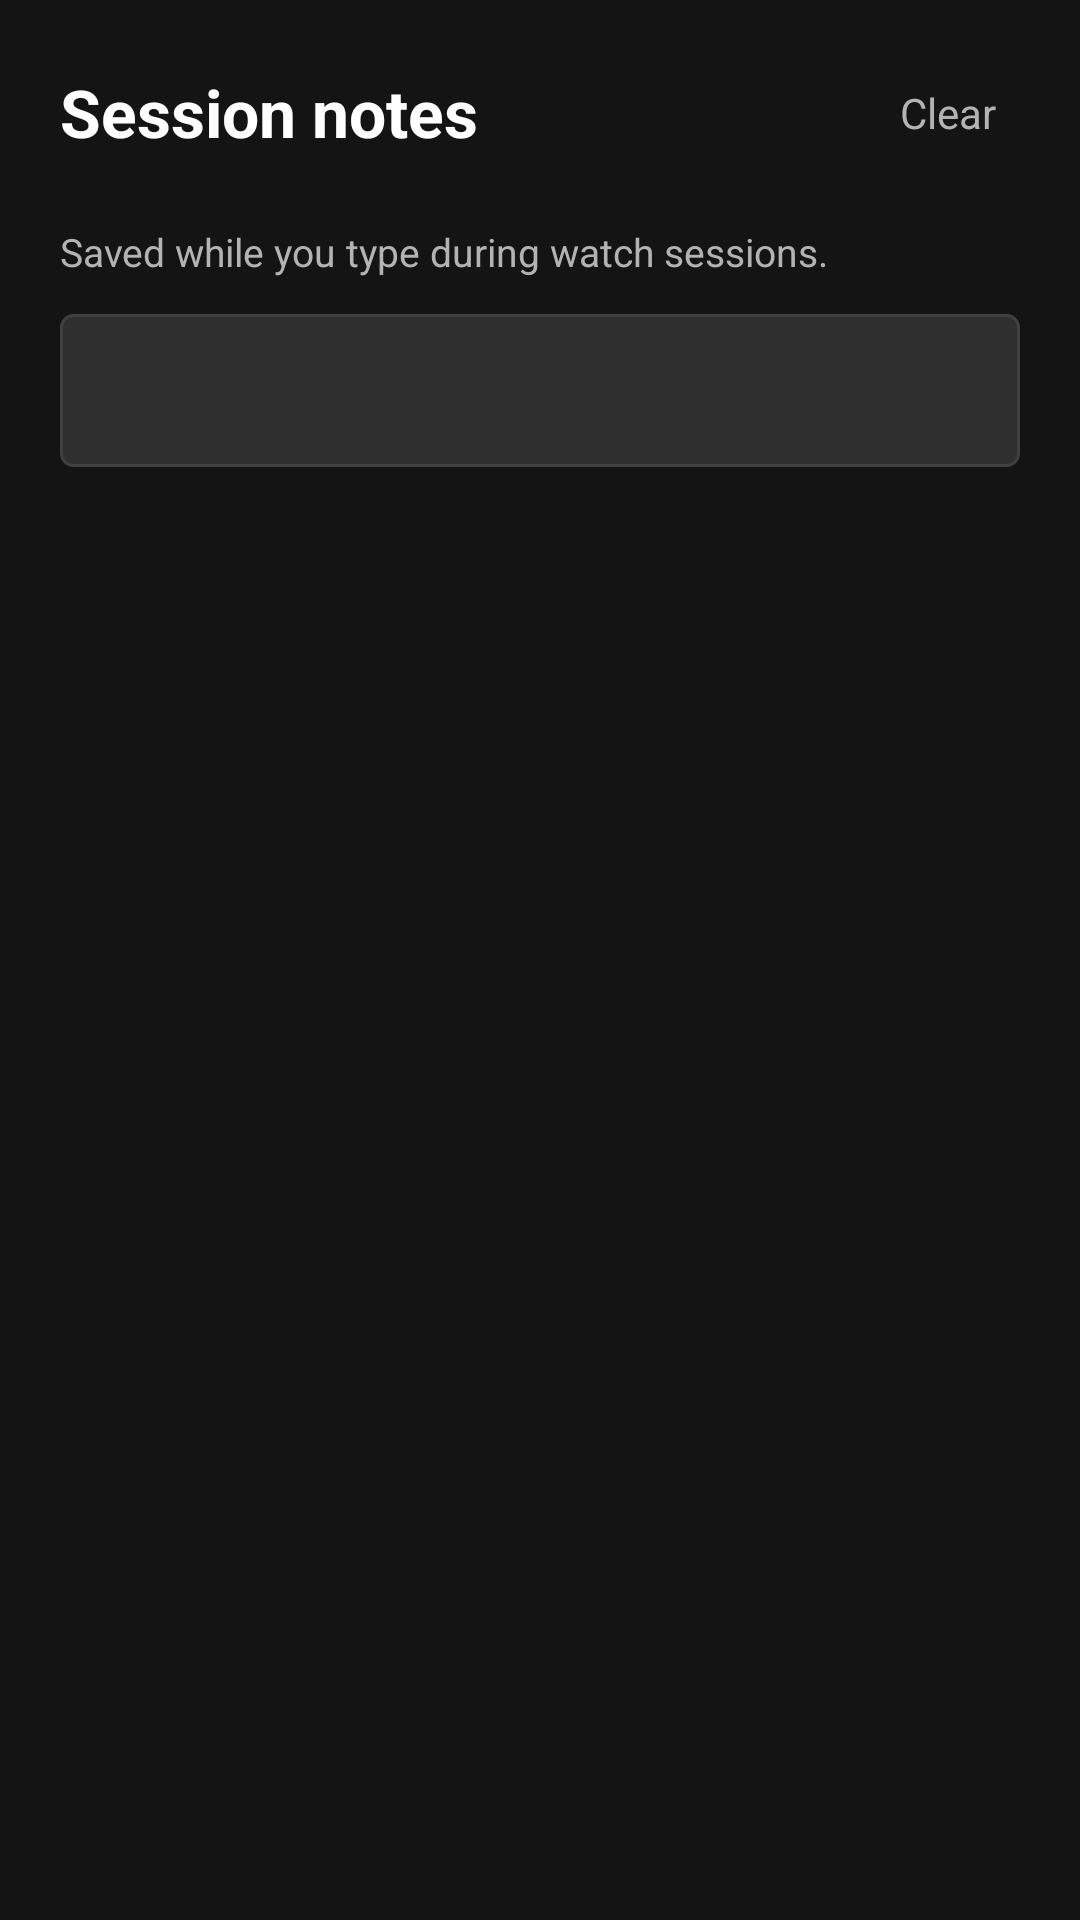

The Android layout XML behind this screen, and the referenced resources:
<!-- AndroidManifest.xml: application theme Theme.PhoneHand -->
<!-- res/layout/activity_notes.xml -->
<?xml version="1.0" encoding="utf-8"?>
<LinearLayout xmlns:android="http://schemas.android.com/apk/res/android"
    android:layout_width="match_parent"
    android:layout_height="match_parent"
    android:background="@color/nf_bg"
    android:orientation="vertical">

    <LinearLayout
        android:layout_width="match_parent"
        android:layout_height="wrap_content"
        android:gravity="center_vertical"
        android:orientation="horizontal"
        android:padding="20dp">

        <TextView
            android:layout_width="0dp"
            android:layout_height="wrap_content"
            android:layout_weight="1"
            android:text="@string/notes_title"
            android:textColor="@color/nf_text_primary"
            android:textSize="22sp"
            android:textStyle="bold" />

        <TextView
            android:id="@+id/clearNotesBtn"
            android:layout_width="wrap_content"
            android:layout_height="wrap_content"
            android:padding="8dp"
            android:text="@string/notes_clear"
            android:textColor="@color/nf_text_secondary"
            android:textSize="14sp" />
    </LinearLayout>

    <TextView
        android:layout_width="match_parent"
        android:layout_height="wrap_content"
        android:paddingHorizontal="20dp"
        android:paddingBottom="12dp"
        android:text="@string/notes_subtitle"
        android:textColor="@color/nf_text_secondary"
        android:textSize="13sp" />

    <ScrollView
        android:layout_width="match_parent"
        android:layout_height="0dp"
        android:layout_weight="1"
        android:paddingHorizontal="20dp"
        android:paddingBottom="20dp">

        <TextView
            android:id="@+id/notesBody"
            android:layout_width="match_parent"
            android:layout_height="wrap_content"
            android:background="@drawable/card_bg"
            android:lineSpacingExtra="6dp"
            android:padding="16dp"
            android:textColor="@color/nf_text_secondary"
            android:textIsSelectable="true"
            android:textSize="14sp" />
    </ScrollView>

</LinearLayout>
<!-- resources referenced by this layout -->
<resources>
  <color name="nf_bg">#141414</color>
  <color name="nf_text_primary">#FFFFFF</color>
  <color name="nf_text_secondary">#B3B3B3</color>
  <!-- drawable card_bg (drawable) -->
  <?xml version="1.0" encoding="utf-8"?>
  <shape xmlns:android="http://schemas.android.com/apk/res/android">
      <solid android:color="@color/nf_card_bg" />
      <corners android:radius="4dp" />
      <stroke
          android:width="1dp"
          android:color="@color/nf_divider" />
  </shape>
  <string name="notes_clear">Clear</string>
  <string name="notes_subtitle">Saved while you type during watch sessions.</string>
  <string name="notes_title">Session notes</string>
  <style name="Theme.PhoneHand" parent="Theme.MaterialComponents.NoActionBar">
          <item name="colorPrimary">@color/nf_red</item>
          <item name="colorPrimaryVariant">@color/nf_red_dark</item>
          <item name="colorOnPrimary">@color/nf_text_primary</item>
          <item name="colorSecondary">@color/nf_red</item>
          <item name="colorAccent">@color/nf_red</item>
          <item name="colorControlActivated">@color/nf_red</item>
          <item name="android:statusBarColor">@color/nf_bg</item>
          <item name="android:navigationBarColor">@color/nf_bottom_nav</item>
          <item name="android:windowBackground">@color/nf_bg</item>
          <item name="android:textColorPrimary">@color/nf_text_primary</item>
          <item name="android:textColorSecondary">@color/nf_text_secondary</item>
          <item name="android:windowLightStatusBar">false</item>
          <item name="materialButtonStyle">@style/NfButton</item>
          <item name="materialButtonOutlinedStyle">@style/NfButtonOutlined</item>
          <item name="borderlessButtonStyle">@style/NfButtonOutlined</item>
          <item name="textInputStyle">@style/NfTextInput</item>
          <item name="materialAlertDialogTheme">@style/NfAlertDialog</item>
      </style>
  <color name="nf_card_bg">#2F2F2F</color>
  <color name="nf_divider">#404040</color>
  <color name="nf_red">#E50914</color>
  <color name="nf_red_dark">#B20710</color>
  <color name="nf_bottom_nav">#0A0A0A</color>
  <style name="NfButton" parent="Widget.MaterialComponents.Button">
          <item name="android:textAllCaps">false</item>
          <item name="android:textSize">15sp</item>
          <item name="android:textColor">@color/nf_text_primary</item>
          <item name="backgroundTint">@color/nf_button_tint</item>
          <item name="cornerRadius">4dp</item>
          <item name="android:paddingTop">12dp</item>
          <item name="android:paddingBottom">12dp</item>
      </style>
  <style name="NfButtonOutlined" parent="Widget.MaterialComponents.Button.OutlinedButton">
          <item name="android:textAllCaps">false</item>
          <item name="android:textSize">13sp</item>
          <item name="android:textColor">@color/nf_text_primary</item>
          <item name="strokeColor">@color/nf_divider</item>
          <item name="backgroundTint">@android:color/transparent</item>
          <item name="cornerRadius">4dp</item>
      </style>
  <style name="NfTextInput" parent="Widget.MaterialComponents.TextInputLayout.OutlinedBox">
          <item name="boxStrokeColor">@color/nf_divider</item>
          <item name="hintTextColor">@color/nf_text_tertiary</item>
          <item name="android:textColorHint">@color/nf_text_tertiary</item>
      </style>
  <style name="NfAlertDialog" parent="ThemeOverlay.MaterialComponents.MaterialAlertDialog">
          <item name="colorPrimary">@color/nf_red</item>
          <item name="colorAccent">@color/nf_red</item>
          <item name="buttonBarPositiveButtonStyle">@style/NfButton</item>
          <item name="buttonBarNegativeButtonStyle">@style/NfButtonOutlined</item>
      </style>
  <color name="nf_text_tertiary">#808080</color>
</resources>
